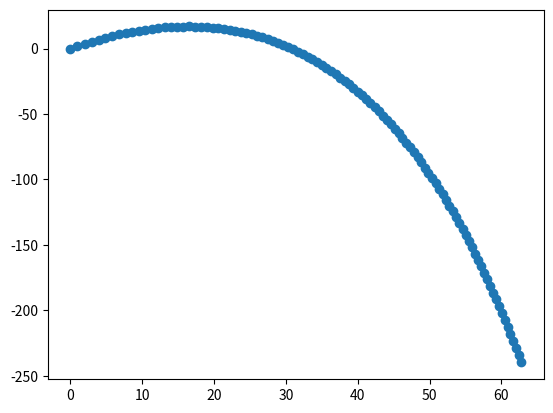

The script that saved this image:
import numpy as np
import matplotlib.pyplot as plt

t = np.linspace(0, 10, 100)

g = 9.81
m = 1
k = 0.1

# 速度の計算
v_x = 10
v_y = 20

v = [np.array([v_x, v_y])]

for i in range(1, len(t)):
  dv_x = (-k/m * v[i-1][0]) * (t[i] - t[i-1])
  dv_y = (-k/m * v[i-1][1] - g) * (t[i] - t[i-1])

  v_x += dv_x
  v_y += dv_y
  v.append(np.array([v_x, v_y]))

v = np.array(v)

# 位置の計算
x = 0
y = 0

r = [np.array([x, y])]

for i in range(1, len(t)):
  x += v[i, 0] * (t[i] - t[i-1])
  y += v[i, 1] * (t[i] - t[i-1])
  r.append(np.array([x, y]))

r = np.array(r)

plt.scatter(r[:, 0], r[:, 1])
plt.show()

